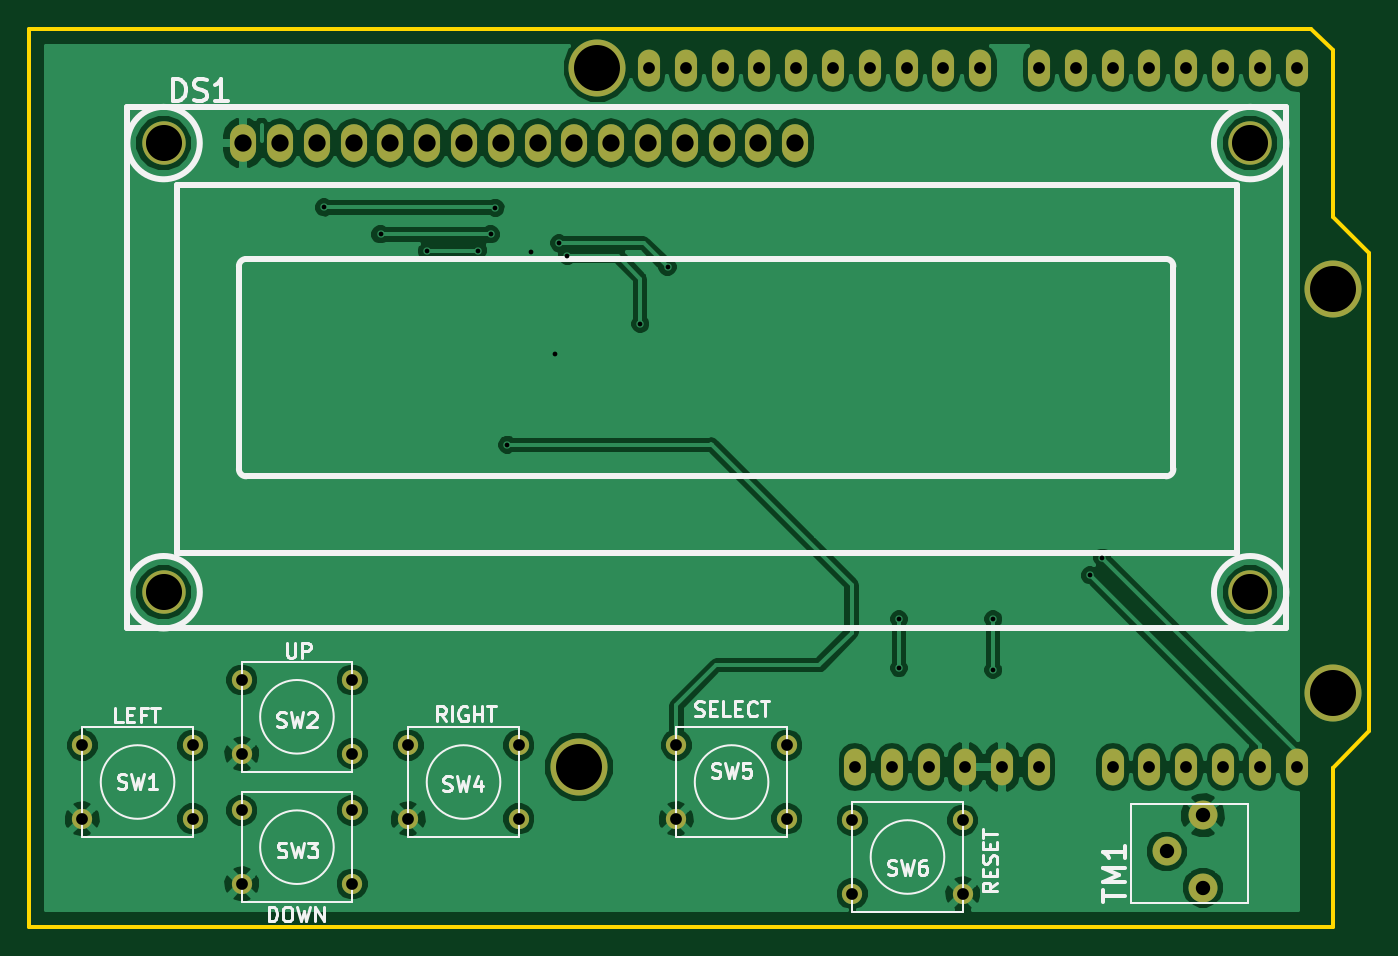
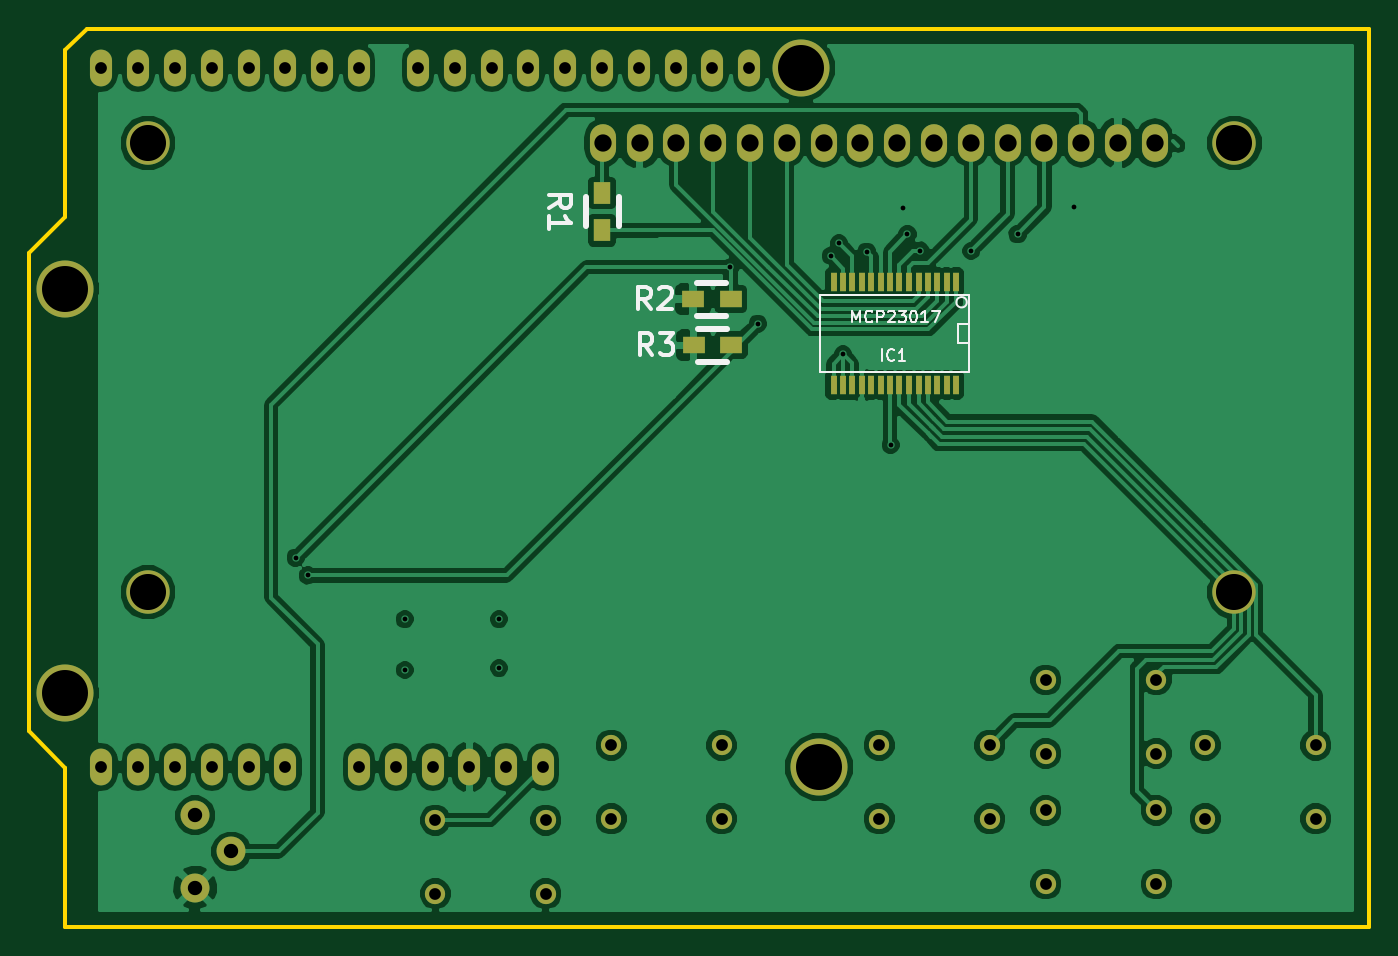
Circuit board: 8 layer files. Board 92.5 x 62.0 mm.
- bottom_copper: BenchBudee_LCD_Shield-B_Cu.gbl (69711 bytes)
- bottom_mask: BenchBudee_LCD_Shield-B_Mask.gbs (2623 bytes)
- bottom_silk: BenchBudee_LCD_Shield-B_SilkS.gbo (4422 bytes)
- outline: BenchBudee_LCD_Shield-Edge_Cuts.gbr (784 bytes)
- top_copper: BenchBudee_LCD_Shield-F_Cu.gtl (61655 bytes)
- top_mask: BenchBudee_LCD_Shield-F_Mask.gts (1903 bytes)
- top_silk: BenchBudee_LCD_Shield-F_SilkS.gto (11788 bytes)
- drill: BenchBudee_LCD_Shield.drl (1700 bytes)

=== bottom_copper: BenchBudee_LCD_Shield-B_Cu.gbl (69711 bytes, source omitted) ===
=== bottom_mask: BenchBudee_LCD_Shield-B_Mask.gbs ===
%FSLAX34Y34*%
G04 Gerber Fmt 3.4, Leading zero omitted, Abs format*
G04 (created by PCBNEW (2014-05-22 BZR 4885)-product) date Tue 27 May 2014 09:52:33 PM EST*
%MOIN*%
G01*
G70*
G90*
G04 APERTURE LIST*
%ADD10C,0.003937*%
%ADD11C,0.078740*%
%ADD12O,0.060000X0.100000*%
%ADD13C,0.155000*%
%ADD14R,0.016000X0.050000*%
%ADD15R,0.047200X0.059100*%
%ADD16C,0.055000*%
%ADD17O,0.070866X0.102362*%
%ADD18C,0.118110*%
%ADD19R,0.059100X0.047200*%
G04 APERTURE END LIST*
G54D10*
G54D11*
X76196Y-54250D03*
X77180Y-53265D03*
X77180Y-55234D03*
G54D12*
X79724Y-51952D03*
X78724Y-51952D03*
X77724Y-51952D03*
X74724Y-51952D03*
X75724Y-51952D03*
X76724Y-51952D03*
X72724Y-51952D03*
X71724Y-51952D03*
X70724Y-51952D03*
X68724Y-51952D03*
X67724Y-51952D03*
X79724Y-32952D03*
X78724Y-32952D03*
X77724Y-32952D03*
X76724Y-32952D03*
X75724Y-32952D03*
X74724Y-32952D03*
X73724Y-32952D03*
X72724Y-32952D03*
X71124Y-32952D03*
X70124Y-32952D03*
X69124Y-32952D03*
X68124Y-32952D03*
X67124Y-32952D03*
X66124Y-32952D03*
X65124Y-32952D03*
X64124Y-32952D03*
X69724Y-51952D03*
G54D13*
X80724Y-49952D03*
X80724Y-38952D03*
X60724Y-32952D03*
X60224Y-51952D03*
G54D12*
X63124Y-32952D03*
X62124Y-32952D03*
G54D14*
X56500Y-38775D03*
X56750Y-38775D03*
X57010Y-38775D03*
X57270Y-38775D03*
X57520Y-38775D03*
X57780Y-38775D03*
X58040Y-38775D03*
X58290Y-38775D03*
X58550Y-38775D03*
X58800Y-38775D03*
X59060Y-38775D03*
X59320Y-38775D03*
X59570Y-38775D03*
X59830Y-38775D03*
X59830Y-41575D03*
X59570Y-41575D03*
X59330Y-41575D03*
X59060Y-41575D03*
X58800Y-41575D03*
X58550Y-41575D03*
X58290Y-41575D03*
X58040Y-41575D03*
X57780Y-41575D03*
X57520Y-41575D03*
X57270Y-41575D03*
X57010Y-41575D03*
X56750Y-41575D03*
X56500Y-41575D03*
G54D15*
X66116Y-37374D03*
X66116Y-36350D03*
G54D16*
X49728Y-51362D03*
X49728Y-53362D03*
X46728Y-51362D03*
X46728Y-53362D03*
X54059Y-49590D03*
X54059Y-51590D03*
X51059Y-49590D03*
X51059Y-51590D03*
X54059Y-53133D03*
X54059Y-55133D03*
X51059Y-53133D03*
X51059Y-55133D03*
X58586Y-51362D03*
X58586Y-53362D03*
X55586Y-51362D03*
X55586Y-53362D03*
X65870Y-51362D03*
X65870Y-53362D03*
X62870Y-51362D03*
X62870Y-53362D03*
X67650Y-55400D03*
X67650Y-53400D03*
X70650Y-55400D03*
X70650Y-53400D03*
G54D17*
X51100Y-35000D03*
X52100Y-35000D03*
X53100Y-35000D03*
X54100Y-35000D03*
X55100Y-35000D03*
X56100Y-35000D03*
X57100Y-35000D03*
X58100Y-35000D03*
X59100Y-35000D03*
X60100Y-35000D03*
X61100Y-35000D03*
X62100Y-35000D03*
X63100Y-35000D03*
X64100Y-35000D03*
X65100Y-35000D03*
X66100Y-35000D03*
G54D18*
X48935Y-35000D03*
X48935Y-47205D03*
X78462Y-47205D03*
X78462Y-35000D03*
G54D19*
X63652Y-39242D03*
X62628Y-39242D03*
X63632Y-40496D03*
X62608Y-40496D03*
M02*

=== bottom_silk: BenchBudee_LCD_Shield-B_SilkS.gbo ===
%FSLAX34Y34*%
G04 Gerber Fmt 3.4, Leading zero omitted, Abs format*
G04 (created by PCBNEW (2014-05-22 BZR 4885)-product) date Tue 27 May 2014 09:52:33 PM EST*
%MOIN*%
G01*
G70*
G90*
G04 APERTURE LIST*
%ADD10C,0.003937*%
%ADD11C,0.005000*%
%ADD12C,0.015000*%
%ADD13C,0.005512*%
%ADD14C,0.012000*%
G04 APERTURE END LIST*
G54D10*
G54D11*
X56491Y-39325D02*
G75*
G03X56491Y-39325I-141J0D01*
G74*
G01*
X56150Y-40425D02*
X56450Y-40425D01*
X56450Y-40425D02*
X56450Y-39925D01*
X56450Y-39925D02*
X56150Y-39925D01*
X60200Y-39125D02*
X56150Y-39125D01*
X56150Y-41225D02*
X60200Y-41225D01*
X56150Y-41225D02*
X56150Y-39125D01*
X60200Y-41225D02*
X60200Y-39125D01*
G54D12*
X66566Y-36862D02*
X66566Y-37262D01*
X66566Y-36862D02*
X66566Y-36462D01*
X65666Y-36862D02*
X65666Y-37262D01*
X65666Y-36862D02*
X65666Y-36462D01*
X63140Y-38792D02*
X63540Y-38792D01*
X63140Y-38792D02*
X62740Y-38792D01*
X63140Y-39692D02*
X63540Y-39692D01*
X63140Y-39692D02*
X62740Y-39692D01*
X63120Y-40046D02*
X63520Y-40046D01*
X63120Y-40046D02*
X62720Y-40046D01*
X63120Y-40946D02*
X63520Y-40946D01*
X63120Y-40946D02*
X62720Y-40946D01*
G54D13*
X58507Y-40917D02*
X58507Y-40602D01*
X58177Y-40887D02*
X58192Y-40902D01*
X58237Y-40917D01*
X58267Y-40917D01*
X58312Y-40902D01*
X58342Y-40872D01*
X58357Y-40842D01*
X58372Y-40782D01*
X58372Y-40737D01*
X58357Y-40677D01*
X58342Y-40647D01*
X58312Y-40617D01*
X58267Y-40602D01*
X58237Y-40602D01*
X58192Y-40617D01*
X58177Y-40632D01*
X57877Y-40917D02*
X58057Y-40917D01*
X57967Y-40917D02*
X57967Y-40602D01*
X57997Y-40647D01*
X58027Y-40677D01*
X58057Y-40692D01*
X59319Y-39867D02*
X59319Y-39552D01*
X59214Y-39777D01*
X59109Y-39552D01*
X59109Y-39867D01*
X58779Y-39837D02*
X58794Y-39852D01*
X58839Y-39867D01*
X58869Y-39867D01*
X58914Y-39852D01*
X58944Y-39822D01*
X58959Y-39792D01*
X58974Y-39732D01*
X58974Y-39687D01*
X58959Y-39627D01*
X58944Y-39597D01*
X58914Y-39567D01*
X58869Y-39552D01*
X58839Y-39552D01*
X58794Y-39567D01*
X58779Y-39582D01*
X58644Y-39867D02*
X58644Y-39552D01*
X58524Y-39552D01*
X58494Y-39567D01*
X58479Y-39582D01*
X58464Y-39612D01*
X58464Y-39657D01*
X58479Y-39687D01*
X58494Y-39702D01*
X58524Y-39717D01*
X58644Y-39717D01*
X58344Y-39582D02*
X58329Y-39567D01*
X58299Y-39552D01*
X58224Y-39552D01*
X58194Y-39567D01*
X58179Y-39582D01*
X58164Y-39612D01*
X58164Y-39642D01*
X58179Y-39687D01*
X58359Y-39867D01*
X58164Y-39867D01*
X58060Y-39552D02*
X57865Y-39552D01*
X57970Y-39672D01*
X57925Y-39672D01*
X57895Y-39687D01*
X57880Y-39702D01*
X57865Y-39732D01*
X57865Y-39807D01*
X57880Y-39837D01*
X57895Y-39852D01*
X57925Y-39867D01*
X58015Y-39867D01*
X58045Y-39852D01*
X58060Y-39837D01*
X57670Y-39552D02*
X57640Y-39552D01*
X57610Y-39567D01*
X57595Y-39582D01*
X57580Y-39612D01*
X57565Y-39672D01*
X57565Y-39747D01*
X57580Y-39807D01*
X57595Y-39837D01*
X57610Y-39852D01*
X57640Y-39867D01*
X57670Y-39867D01*
X57700Y-39852D01*
X57715Y-39837D01*
X57730Y-39807D01*
X57745Y-39747D01*
X57745Y-39672D01*
X57730Y-39612D01*
X57715Y-39582D01*
X57700Y-39567D01*
X57670Y-39552D01*
X57265Y-39867D02*
X57445Y-39867D01*
X57355Y-39867D02*
X57355Y-39552D01*
X57385Y-39597D01*
X57415Y-39627D01*
X57445Y-39642D01*
X57160Y-39552D02*
X56950Y-39552D01*
X57085Y-39867D01*
G54D14*
X67557Y-36762D02*
X67271Y-36562D01*
X67557Y-36419D02*
X66957Y-36419D01*
X66957Y-36647D01*
X66986Y-36704D01*
X67014Y-36733D01*
X67071Y-36762D01*
X67157Y-36762D01*
X67214Y-36733D01*
X67243Y-36704D01*
X67271Y-36647D01*
X67271Y-36419D01*
X67557Y-37333D02*
X67557Y-36990D01*
X67557Y-37162D02*
X66957Y-37162D01*
X67043Y-37104D01*
X67100Y-37047D01*
X67128Y-36990D01*
X64802Y-39513D02*
X65002Y-39227D01*
X65144Y-39513D02*
X65144Y-38913D01*
X64916Y-38913D01*
X64859Y-38942D01*
X64830Y-38970D01*
X64802Y-39027D01*
X64802Y-39113D01*
X64830Y-39170D01*
X64859Y-39199D01*
X64916Y-39227D01*
X65144Y-39227D01*
X64573Y-38970D02*
X64544Y-38942D01*
X64487Y-38913D01*
X64344Y-38913D01*
X64287Y-38942D01*
X64259Y-38970D01*
X64230Y-39027D01*
X64230Y-39084D01*
X64259Y-39170D01*
X64602Y-39513D01*
X64230Y-39513D01*
X64752Y-40767D02*
X64952Y-40481D01*
X65094Y-40767D02*
X65094Y-40167D01*
X64866Y-40167D01*
X64809Y-40196D01*
X64780Y-40224D01*
X64752Y-40281D01*
X64752Y-40367D01*
X64780Y-40424D01*
X64809Y-40453D01*
X64866Y-40481D01*
X65094Y-40481D01*
X64552Y-40167D02*
X64180Y-40167D01*
X64380Y-40396D01*
X64294Y-40396D01*
X64237Y-40424D01*
X64209Y-40453D01*
X64180Y-40510D01*
X64180Y-40653D01*
X64209Y-40710D01*
X64237Y-40738D01*
X64294Y-40767D01*
X64466Y-40767D01*
X64523Y-40738D01*
X64552Y-40710D01*
M02*

=== outline: BenchBudee_LCD_Shield-Edge_Cuts.gbr ===
%FSLAX34Y34*%
G04 Gerber Fmt 3.4, Leading zero omitted, Abs format*
G04 (created by PCBNEW (2014-05-22 BZR 4885)-product) date Tue 27 May 2014 09:52:33 PM EST*
%MOIN*%
G01*
G70*
G90*
G04 APERTURE LIST*
%ADD10C,0.003937*%
%ADD11C,0.010000*%
G04 APERTURE END LIST*
G54D10*
G54D11*
X45275Y-31889D02*
X80118Y-31889D01*
G54D10*
X80708Y-51968D02*
X81692Y-50984D01*
G54D11*
X80708Y-56299D02*
X80708Y-51968D01*
X45275Y-56299D02*
X80708Y-56299D01*
X45275Y-31889D02*
X45275Y-56299D01*
G54D10*
X80708Y-52952D02*
X80708Y-56299D01*
G54D11*
X46456Y-31889D02*
X48031Y-31889D01*
X80708Y-32480D02*
X80118Y-31889D01*
X80708Y-37007D02*
X80708Y-32480D01*
X81692Y-37992D02*
X80708Y-37007D01*
X81692Y-50984D02*
X81692Y-37992D01*
X80708Y-51968D02*
X81692Y-50984D01*
X80708Y-52952D02*
X80708Y-51968D01*
M02*

=== top_copper: BenchBudee_LCD_Shield-F_Cu.gtl (61655 bytes, source omitted) ===
=== top_mask: BenchBudee_LCD_Shield-F_Mask.gts ===
%FSLAX34Y34*%
G04 Gerber Fmt 3.4, Leading zero omitted, Abs format*
G04 (created by PCBNEW (2014-05-22 BZR 4885)-product) date Tue 27 May 2014 09:52:33 PM EST*
%MOIN*%
G01*
G70*
G90*
G04 APERTURE LIST*
%ADD10C,0.003937*%
%ADD11C,0.078740*%
%ADD12O,0.060000X0.100000*%
%ADD13C,0.155000*%
%ADD14C,0.055000*%
%ADD15O,0.070866X0.102362*%
%ADD16C,0.118110*%
G04 APERTURE END LIST*
G54D10*
G54D11*
X76196Y-54250D03*
X77180Y-53265D03*
X77180Y-55234D03*
G54D12*
X79724Y-51952D03*
X78724Y-51952D03*
X77724Y-51952D03*
X74724Y-51952D03*
X75724Y-51952D03*
X76724Y-51952D03*
X72724Y-51952D03*
X71724Y-51952D03*
X70724Y-51952D03*
X68724Y-51952D03*
X67724Y-51952D03*
X79724Y-32952D03*
X78724Y-32952D03*
X77724Y-32952D03*
X76724Y-32952D03*
X75724Y-32952D03*
X74724Y-32952D03*
X73724Y-32952D03*
X72724Y-32952D03*
X71124Y-32952D03*
X70124Y-32952D03*
X69124Y-32952D03*
X68124Y-32952D03*
X67124Y-32952D03*
X66124Y-32952D03*
X65124Y-32952D03*
X64124Y-32952D03*
X69724Y-51952D03*
G54D13*
X80724Y-49952D03*
X80724Y-38952D03*
X60724Y-32952D03*
X60224Y-51952D03*
G54D12*
X63124Y-32952D03*
X62124Y-32952D03*
G54D14*
X49728Y-51362D03*
X49728Y-53362D03*
X46728Y-51362D03*
X46728Y-53362D03*
X54059Y-49590D03*
X54059Y-51590D03*
X51059Y-49590D03*
X51059Y-51590D03*
X54059Y-53133D03*
X54059Y-55133D03*
X51059Y-53133D03*
X51059Y-55133D03*
X58586Y-51362D03*
X58586Y-53362D03*
X55586Y-51362D03*
X55586Y-53362D03*
X65870Y-51362D03*
X65870Y-53362D03*
X62870Y-51362D03*
X62870Y-53362D03*
X67650Y-55400D03*
X67650Y-53400D03*
X70650Y-55400D03*
X70650Y-53400D03*
G54D15*
X51100Y-35000D03*
X52100Y-35000D03*
X53100Y-35000D03*
X54100Y-35000D03*
X55100Y-35000D03*
X56100Y-35000D03*
X57100Y-35000D03*
X58100Y-35000D03*
X59100Y-35000D03*
X60100Y-35000D03*
X61100Y-35000D03*
X62100Y-35000D03*
X63100Y-35000D03*
X64100Y-35000D03*
X65100Y-35000D03*
X66100Y-35000D03*
G54D16*
X48935Y-35000D03*
X48935Y-47205D03*
X78462Y-47205D03*
X78462Y-35000D03*
M02*

=== top_silk: BenchBudee_LCD_Shield-F_SilkS.gto (11788 bytes, source omitted) ===
=== drill: BenchBudee_LCD_Shield.drl ===
M48
;DRILL file {kicad (2014-05-22 BZR 4885)-product} date Tue 27 May 2014 09:50:44 PM EST
;FORMAT={-:-/ absolute / inch / decimal}
FMAT,2
INCH,TZ
T1C0.013
T2C0.032
T3C0.039
T4C0.047
T5C0.098
T6C0.125
%
G90
G05
M72
T1
X5.33Y-3.675
X5.483Y-3.748
X5.609Y-3.793
X5.748Y-3.792
X5.782Y-3.748
X5.7954Y-3.6764
X5.828Y-4.32
X5.893Y-3.795
X5.957Y-4.074
X5.968Y-3.772
X5.991Y-3.807
X6.189Y-3.991
X6.263Y-3.837
X6.892Y-4.794
X6.892Y-4.927
X7.148Y-4.794
X7.148Y-4.932
X7.4118Y-4.675
X7.4448Y-4.6266
T2
X4.6728Y-5.1362
X4.6728Y-5.3362
X4.9728Y-5.1362
X4.9728Y-5.3362
X5.1059Y-4.9591
X5.1059Y-5.1591
X5.1059Y-5.3134
X5.1059Y-5.5134
X5.4059Y-4.9591
X5.4059Y-5.1591
X5.4059Y-5.3134
X5.4059Y-5.5134
X5.5587Y-5.1362
X5.5587Y-5.3362
X5.8587Y-5.1362
X5.8587Y-5.3362
X6.2124Y-3.2953
X6.287Y-5.1362
X6.287Y-5.3362
X6.3124Y-3.2953
X6.4124Y-3.2953
X6.5124Y-3.2953
X6.587Y-5.1362
X6.587Y-5.3362
X6.6124Y-3.2953
X6.7124Y-3.2953
X6.765Y-5.34
X6.765Y-5.54
X6.7724Y-5.1953
X6.8124Y-3.2953
X6.8724Y-5.1953
X6.9124Y-3.2953
X6.9724Y-5.1953
X7.0124Y-3.2953
X7.065Y-5.34
X7.065Y-5.54
X7.0724Y-5.1953
X7.1124Y-3.2953
X7.1724Y-5.1953
X7.2724Y-3.2953
X7.2724Y-5.1953
X7.3724Y-3.2953
X7.4724Y-3.2953
X7.4724Y-5.1953
X7.5724Y-3.2953
X7.5724Y-5.1953
X7.6724Y-3.2953
X7.6724Y-5.1953
X7.7724Y-3.2953
X7.7724Y-5.1953
X7.8724Y-3.2953
X7.8724Y-5.1953
X7.9724Y-3.2953
X7.9724Y-5.1953
T3
X7.6196Y-5.425
X7.718Y-5.3266
X7.718Y-5.5234
T4
X5.11Y-3.5
X5.21Y-3.5
X5.31Y-3.5
X5.41Y-3.5
X5.51Y-3.5
X5.61Y-3.5
X5.71Y-3.5
X5.81Y-3.5
X5.91Y-3.5
X6.01Y-3.5
X6.11Y-3.5
X6.21Y-3.5
X6.31Y-3.5
X6.41Y-3.5
X6.51Y-3.5
X6.61Y-3.5
T5
X4.8935Y-3.5
X4.8935Y-4.7205
X7.8462Y-3.5
X7.8462Y-4.7205
T6
X6.0224Y-5.1953
X6.0724Y-3.2953
X8.0724Y-3.8953
X8.0724Y-4.9953
T0
M30

